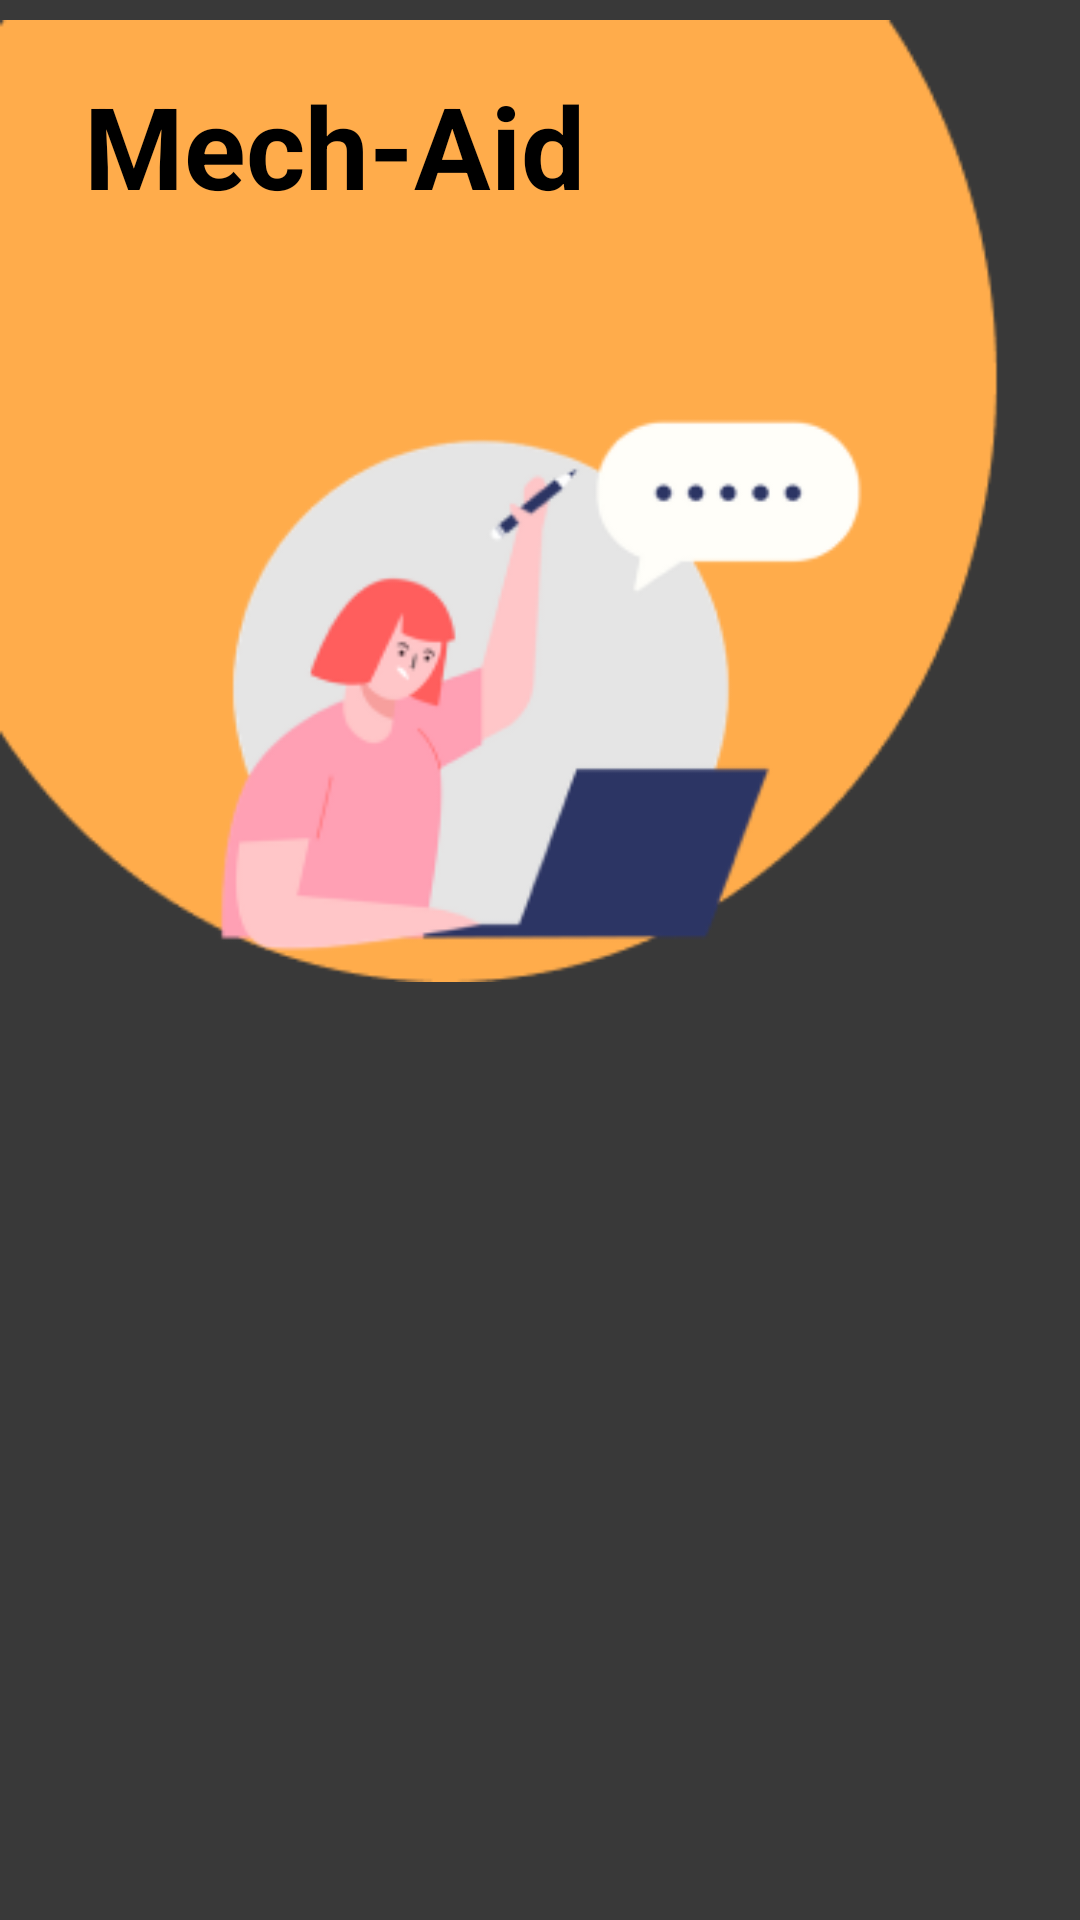

Write the Android layout XML for this screen, with the resource values it uses.
<!-- AndroidManifest.xml: application theme Theme.MechanicalProject -->
<!-- res/layout/activity_main.xml -->
<?xml version="1.0" encoding="utf-8"?>
<androidx.constraintlayout.widget.ConstraintLayout xmlns:android="http://schemas.android.com/apk/res/android"
    xmlns:aapt="http://schemas.android.com/aapt"
    xmlns:app="http://schemas.android.com/apk/res-auto"
    xmlns:tools="http://schemas.android.com/tools"
    android:id="@+id/main"
    android:layout_width="match_parent"
    android:layout_height="match_parent"
    android:background="#393939"
    tools:context=".MainActivity">


    <ImageView
        android:id="@+id/imageView4"
        android:layout_width="wrap_content"
        android:layout_height="wrap_content"
        android:src="@drawable/header"
        app:layout_constraintStart_toStartOf="parent"
        app:layout_constraintTop_toTopOf="parent" />

    <TextView
        android:id="@+id/textView"
        android:layout_width="wrap_content"
        android:layout_height="wrap_content"
        android:layout_marginStart="28dp"
        android:text="Mech-Aid"
        android:textColor="@color/black"
        android:textSize="38sp"
        android:textStyle="bold"
        app:layout_constraintBottom_toBottomOf="parent"
        app:layout_constraintStart_toStartOf="parent"
        app:layout_constraintTop_toTopOf="parent"
        app:layout_constraintVertical_bias="0.039" />

    <androidx.recyclerview.widget.RecyclerView
        android:id="@+id/recyclerView"
        android:layout_width="0dp"
        android:layout_height="0dp"
        android:layout_marginTop="16dp"
        app:layout_constraintBottom_toBottomOf="parent"
        app:layout_constraintEnd_toEndOf="parent"
        app:layout_constraintHorizontal_bias="0.0"
        app:layout_constraintStart_toStartOf="parent"
        app:layout_constraintTop_toBottomOf="@+id/imageView4" />


</androidx.constraintlayout.widget.ConstraintLayout>
<!-- resources referenced by this layout -->
<resources>
  <color name="black">#FF000000</color>
  <!-- drawable header: png bitmap (drawable, 18550 bytes) -->
  <style name="Theme.MechanicalProject" parent="Base.Theme.MechanicalProject" />
  <style name="Base.Theme.MechanicalProject" parent="Theme.Material3.DayNight.NoActionBar">
          
          
      </style>
</resources>
